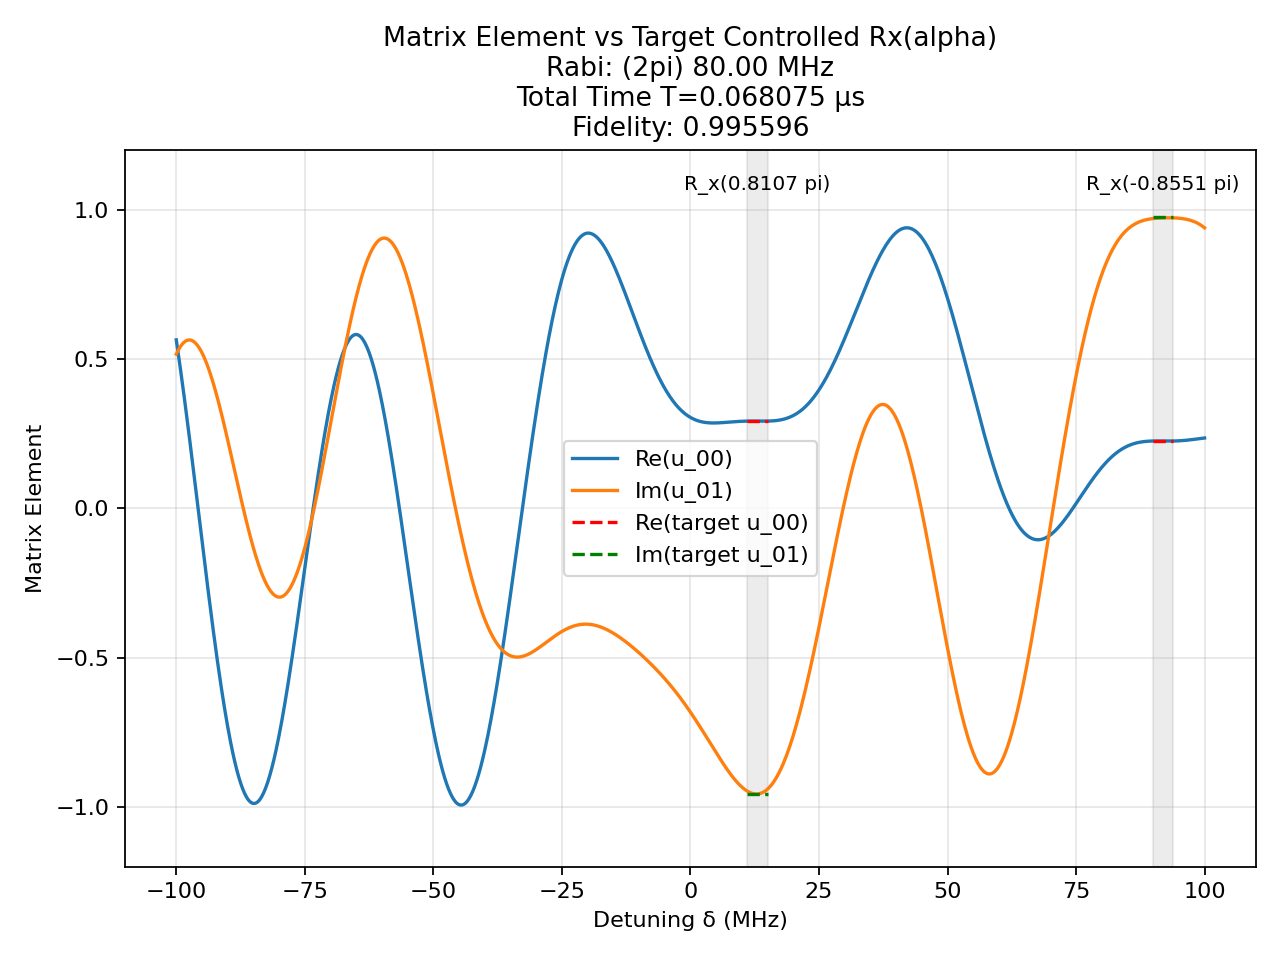

The table this chart was drawn from, first rows:
t (us), H_x (2pi MHz), H_z (2pi MHz)
0.001474, -80.0, 0.0
0.00125, 0.0, 100.0
0.0002272, -80.0, 0.0
0.00125, 0.0, 100.0
0.0002049, 80.0, 0.0
0.00125, 0.0, 100.0
0.001409, -80.0, 0.0
0.00125, 0.0, 100.0
0.0004005, 80.0, 0.0
0.00125, 0.0, 100.0
0.0003285, -80.0, 0.0
0.00125, 0.0, 100.0
0.00144, 80.0, 0.0
0.00125, 0.0, 100.0
0.001615, -80.0, 0.0
0.00125, 0.0, 100.0
0.00151, -80.0, 0.0
0.00125, 0.0, 100.0
0.0001915, 80.0, 0.0
0.00125, 0.0, 100.0
0.0004687, -80.0, 0.0
0.00125, 0.0, 100.0
0.0004296, -80.0, 0.0
0.00125, 0.0, 100.0
0.001476, -80.0, 0.0
0.00125, 0.0, 100.0
0.0004614, 80.0, 0.0
0.00125, 0.0, 100.0
0.0002476, -80.0, 0.0
0.00125, 0.0, 100.0
0.0002569, -80.0, 0.0
0.00125, 0.0, 100.0
0.00208, -80.0, 0.0
0.00125, 0.0, 100.0
0.0009674, -80.0, 0.0
0.00125, 0.0, 100.0
0.001475, 80.0, 0.0
0.00125, 0.0, 100.0
0.001626, -80.0, 0.0
0.00125, 0.0, 100.0
0.0008043, -80.0, 0.0
0.00125, 0.0, 100.0
0.0005956, -80.0, 0.0
0.00125, 0.0, 100.0
0.0008935, 80.0, 0.0
0.00125, 0.0, 100.0
0.00198, -80.0, 0.0
0.00125, 0.0, 100.0
0.001952, -80.0, 0.0
0.00125, 0.0, 100.0
0.0001515, 80.0, 0.0
0.00125, 0.0, 100.0
0.0003991, -80.0, 0.0
0.00125, 0.0, 100.0
0.001306, -80.0, 0.0
0.00125, 0.0, 100.0
0.00146, -80.0, 0.0
0.00125, 0.0, 100.0
0.001052, 80.0, 0.0
0.00125, 0.0, 100.0
... 1 more rows
